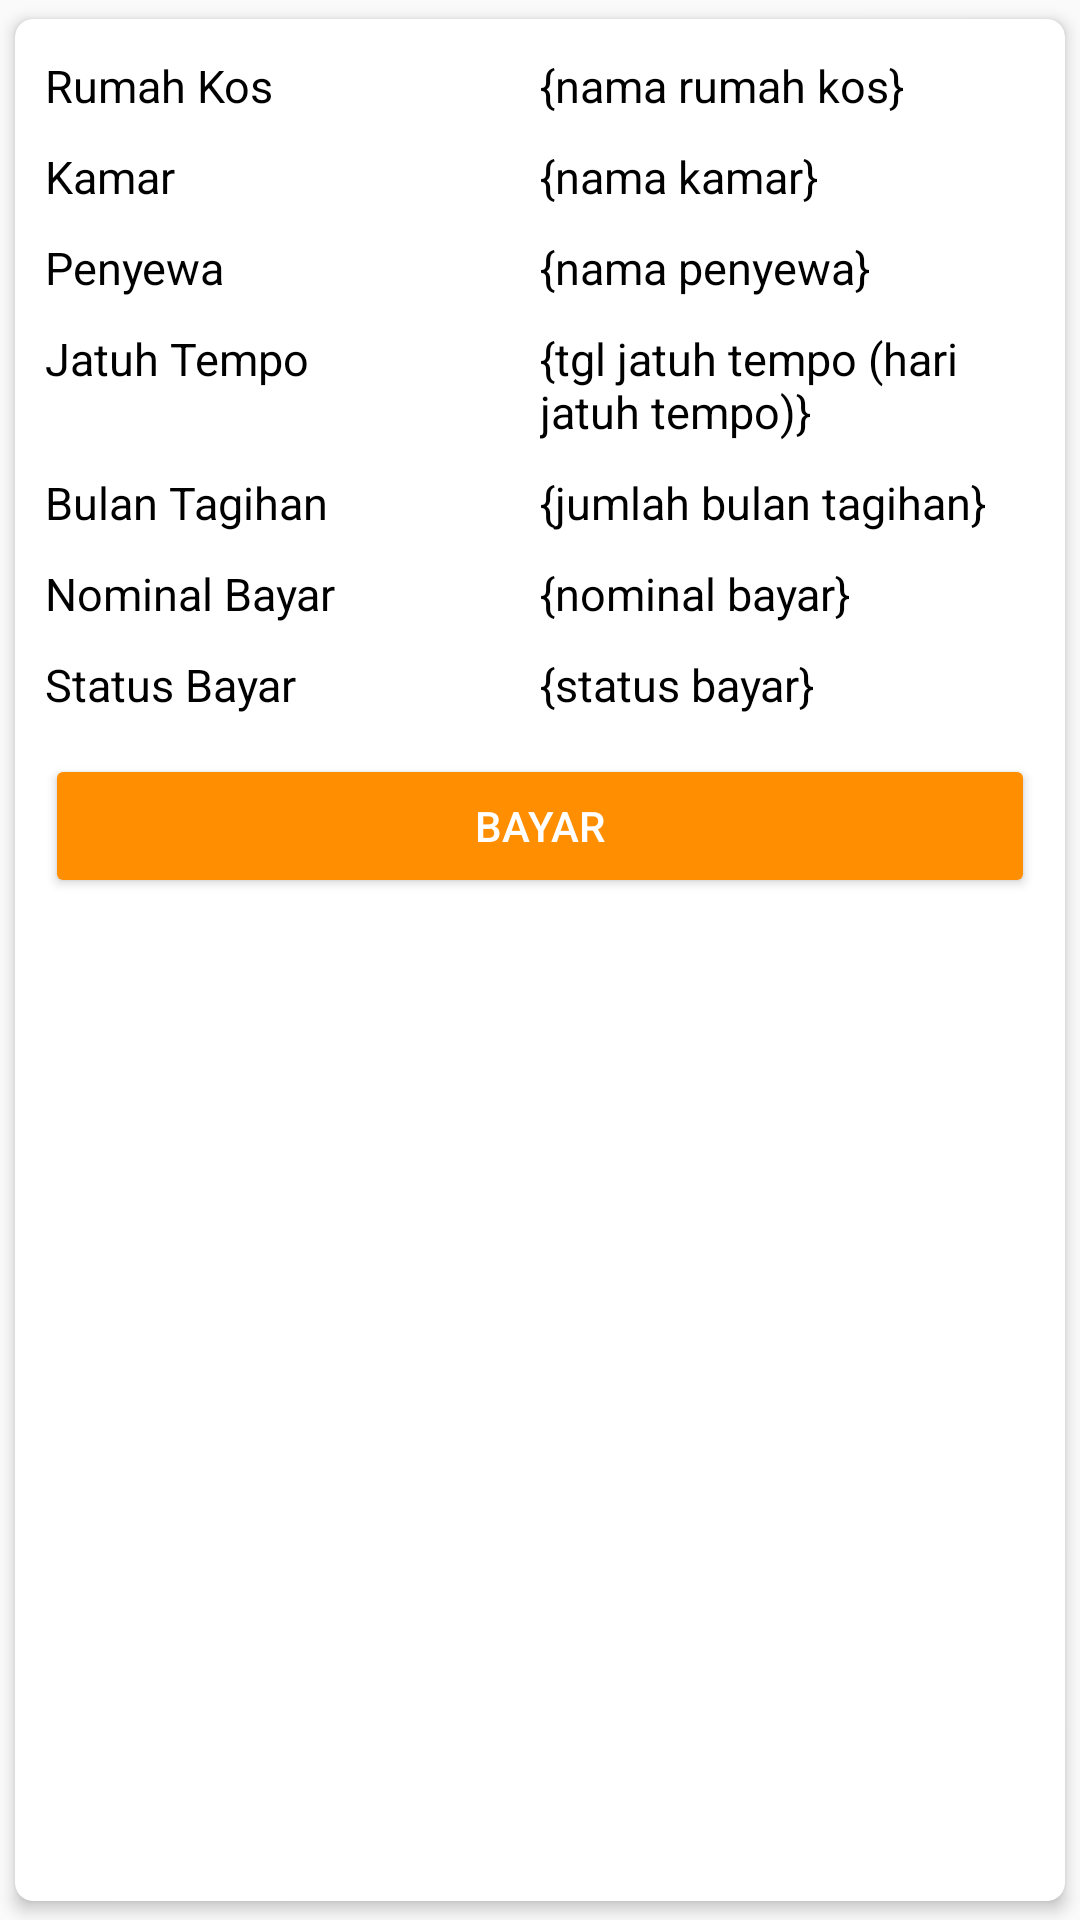

The Android layout XML behind this screen, and the referenced resources:
<!-- AndroidManifest.xml: application theme AppTheme -->
<!-- res/layout/recycler_tagihan.xml -->
<?xml version="1.0" encoding="utf-8"?>
<androidx.cardview.widget.CardView xmlns:android="http://schemas.android.com/apk/res/android"
    xmlns:card_view="http://schemas.android.com/apk/res-auto"
    android:layout_width="match_parent"
    android:layout_height="wrap_content"
    card_view:cardCornerRadius="6dp"
    card_view:cardElevation="3dp"
    card_view:cardUseCompatPadding="true">

    <LinearLayout
        android:id="@+id/llImunisasi_container"
        android:layout_width="match_parent"
        android:layout_height="wrap_content"
        android:layout_margin="5dp"
        android:orientation="vertical"
        android:padding="5dp">



        <LinearLayout
            android:layout_width="match_parent"
            android:layout_height="wrap_content"
            android:orientation="vertical">

            <LinearLayout
                android:layout_width="match_parent"
                android:layout_height="wrap_content"
                android:layout_gravity="center_vertical"
                android:paddingTop="2dp">

                <TextView
                    android:layout_width="0dp"
                    android:layout_height="match_parent"
                    android:layout_weight="1"
                    android:paddingBottom="8dp"
                    android:text="Rumah Kos"
                    android:textColor="@color/black"
                    android:textSize="15sp"
                    android:textStyle="normal" />

                <TextView
                    android:id="@+id/tagihan_tvNamaKos"
                    android:layout_width="0dp"
                    android:layout_height="match_parent"
                    android:layout_weight="1"
                    android:paddingBottom="8dp"
                    android:text="{nama rumah kos}"
                    android:textColor="@color/black"
                    android:textSize="15sp"
                    android:textStyle="normal" />
            </LinearLayout>

            <LinearLayout
                android:layout_width="match_parent"
                android:layout_height="wrap_content"
                android:layout_gravity="center_vertical"
                android:paddingTop="2dp">

                <TextView
                    android:layout_width="0dp"
                    android:layout_height="match_parent"
                    android:layout_weight="1"
                    android:paddingBottom="8dp"
                    android:text="Kamar"
                    android:textColor="@color/black"
                    android:textSize="15sp"
                    android:textStyle="normal" />

                <TextView
                    android:id="@+id/tagihan_tvNamaKamar"
                    android:layout_width="0dp"
                    android:layout_height="match_parent"
                    android:layout_weight="1"
                    android:text="{nama kamar}"
                    android:textColor="@color/black"
                    android:textSize="15sp" />
            </LinearLayout>

            <LinearLayout
                android:layout_width="match_parent"
                android:layout_height="wrap_content"
                android:layout_gravity="center_vertical"
                android:paddingTop="2dp">

                <TextView
                    android:layout_width="0dp"
                    android:layout_height="match_parent"
                    android:layout_weight="1"
                    android:paddingBottom="8dp"
                    android:text="Penyewa"
                    android:textColor="@color/black"
                    android:textSize="15sp"
                    android:textStyle="normal" />

                <TextView
                    android:id="@+id/tagihan_tvNamaPenyewa"
                    android:layout_width="0dp"
                    android:layout_height="match_parent"
                    android:layout_weight="1"
                    android:paddingBottom="8dp"
                    android:text="{nama penyewa}"
                    android:textColor="@color/black"
                    android:textSize="15sp"
                    android:textStyle="normal" />
            </LinearLayout>

            <LinearLayout
                android:layout_width="match_parent"
                android:layout_height="wrap_content"
                android:layout_gravity="center_vertical"
                android:paddingTop="2dp">

                <TextView
                    android:layout_width="0dp"
                    android:layout_height="match_parent"
                    android:layout_weight="1"
                    android:paddingBottom="8dp"
                    android:text="Jatuh Tempo"
                    android:textColor="@color/black"
                    android:textSize="15sp"
                    android:textStyle="normal" />

                <TextView
                    android:id="@+id/tagihan_tvTglJatuhTempo"
                    android:layout_width="0dp"
                    android:layout_height="match_parent"
                    android:layout_weight="1"
                    android:paddingBottom="8dp"
                    android:text="{tgl jatuh tempo (hari jatuh tempo)}"
                    android:textColor="@color/black"
                    android:textSize="15sp"
                    android:textStyle="normal" />
            </LinearLayout>

            <LinearLayout
                android:layout_width="match_parent"
                android:layout_height="wrap_content"
                android:layout_gravity="center_vertical"
                android:paddingTop="2dp">

                <TextView
                    android:layout_width="0dp"
                    android:layout_height="match_parent"
                    android:layout_weight="1"
                    android:paddingBottom="8dp"
                    android:text="Bulan Tagihan"
                    android:textColor="@color/black"
                    android:textSize="15sp"
                    android:textStyle="normal" />

                <TextView
                    android:id="@+id/tagihan_tvJmlBulanTagih"
                    android:layout_width="0dp"
                    android:layout_height="match_parent"
                    android:layout_weight="1"
                    android:text="{jumlah bulan tagihan}"
                    android:textColor="@color/black"
                    android:textSize="15sp" />
            </LinearLayout>

            <LinearLayout
                android:layout_width="match_parent"
                android:layout_height="wrap_content"
                android:layout_gravity="center_vertical"
                android:paddingTop="2dp">

                <TextView
                    android:layout_width="0dp"
                    android:layout_height="match_parent"
                    android:layout_weight="1"
                    android:paddingBottom="8dp"
                    android:text="Nominal Bayar"
                    android:textColor="@color/black"
                    android:textSize="15sp"
                    android:textStyle="normal" />

                <TextView
                    android:id="@+id/tagihan_tvNominalBayar"
                    android:layout_width="0dp"
                    android:layout_height="match_parent"
                    android:layout_weight="1"
                    android:text="{nominal bayar}"
                    android:textColor="@color/black"
                    android:textSize="15sp" />
            </LinearLayout>

            <LinearLayout
                android:layout_width="match_parent"
                android:layout_height="wrap_content"
                android:layout_gravity="center_vertical"
                android:paddingTop="2dp">

                <TextView
                    android:layout_width="0dp"
                    android:layout_height="match_parent"
                    android:layout_weight="1"
                    android:paddingBottom="8dp"
                    android:text="Status Bayar"
                    android:textColor="@color/black"
                    android:textSize="15sp"
                    android:textStyle="normal" />

                <TextView
                    android:id="@+id/tagihan_tvKodeStatusBayar"
                    android:layout_width="0dp"
                    android:layout_height="match_parent"
                    android:layout_weight="1"
                    android:text="{status bayar}"
                    android:textColor="@color/black"
                    android:textSize="15sp" />
            </LinearLayout>

        </LinearLayout>


        <LinearLayout
            android:layout_width="match_parent"
            android:layout_height="wrap_content"
            android:orientation="vertical">


            <LinearLayout
                android:layout_width="match_parent"
                android:layout_height="wrap_content"
                android:orientation="horizontal"
                android:paddingTop="5dip">
                <Button
                    android:id="@+id/tagihan_btnBayar"
                    android:layout_width="match_parent"
                    android:layout_height="match_parent"
                    android:layout_weight="1"
                    android:backgroundTint="#FF8F00"
                    android:gravity="center|clip_vertical|center_horizontal|center_vertical"
                    android:text="BAYAR"
                    android:textAlignment="center"
                    android:textColor="@android:color/white" />
            </LinearLayout>
        </LinearLayout>
    </LinearLayout>

</androidx.cardview.widget.CardView>
<!-- resources referenced by this layout -->
<resources>
  <color name="black">@android:color/black</color>
  <style name="AppTheme" parent="Theme.AppCompat.Light.DarkActionBar">
          
          <item name="colorPrimary">@color/colorPrimary</item>
          <item name="colorPrimaryDark">@color/colorPrimaryDark</item>
          <item name="colorAccent">@color/colorAccent</item>
      </style>
  <color name="colorPrimary">#6200EE</color>
  <color name="colorPrimaryDark">#3700B3</color>
  <color name="colorAccent">#03DAC5</color>
</resources>
